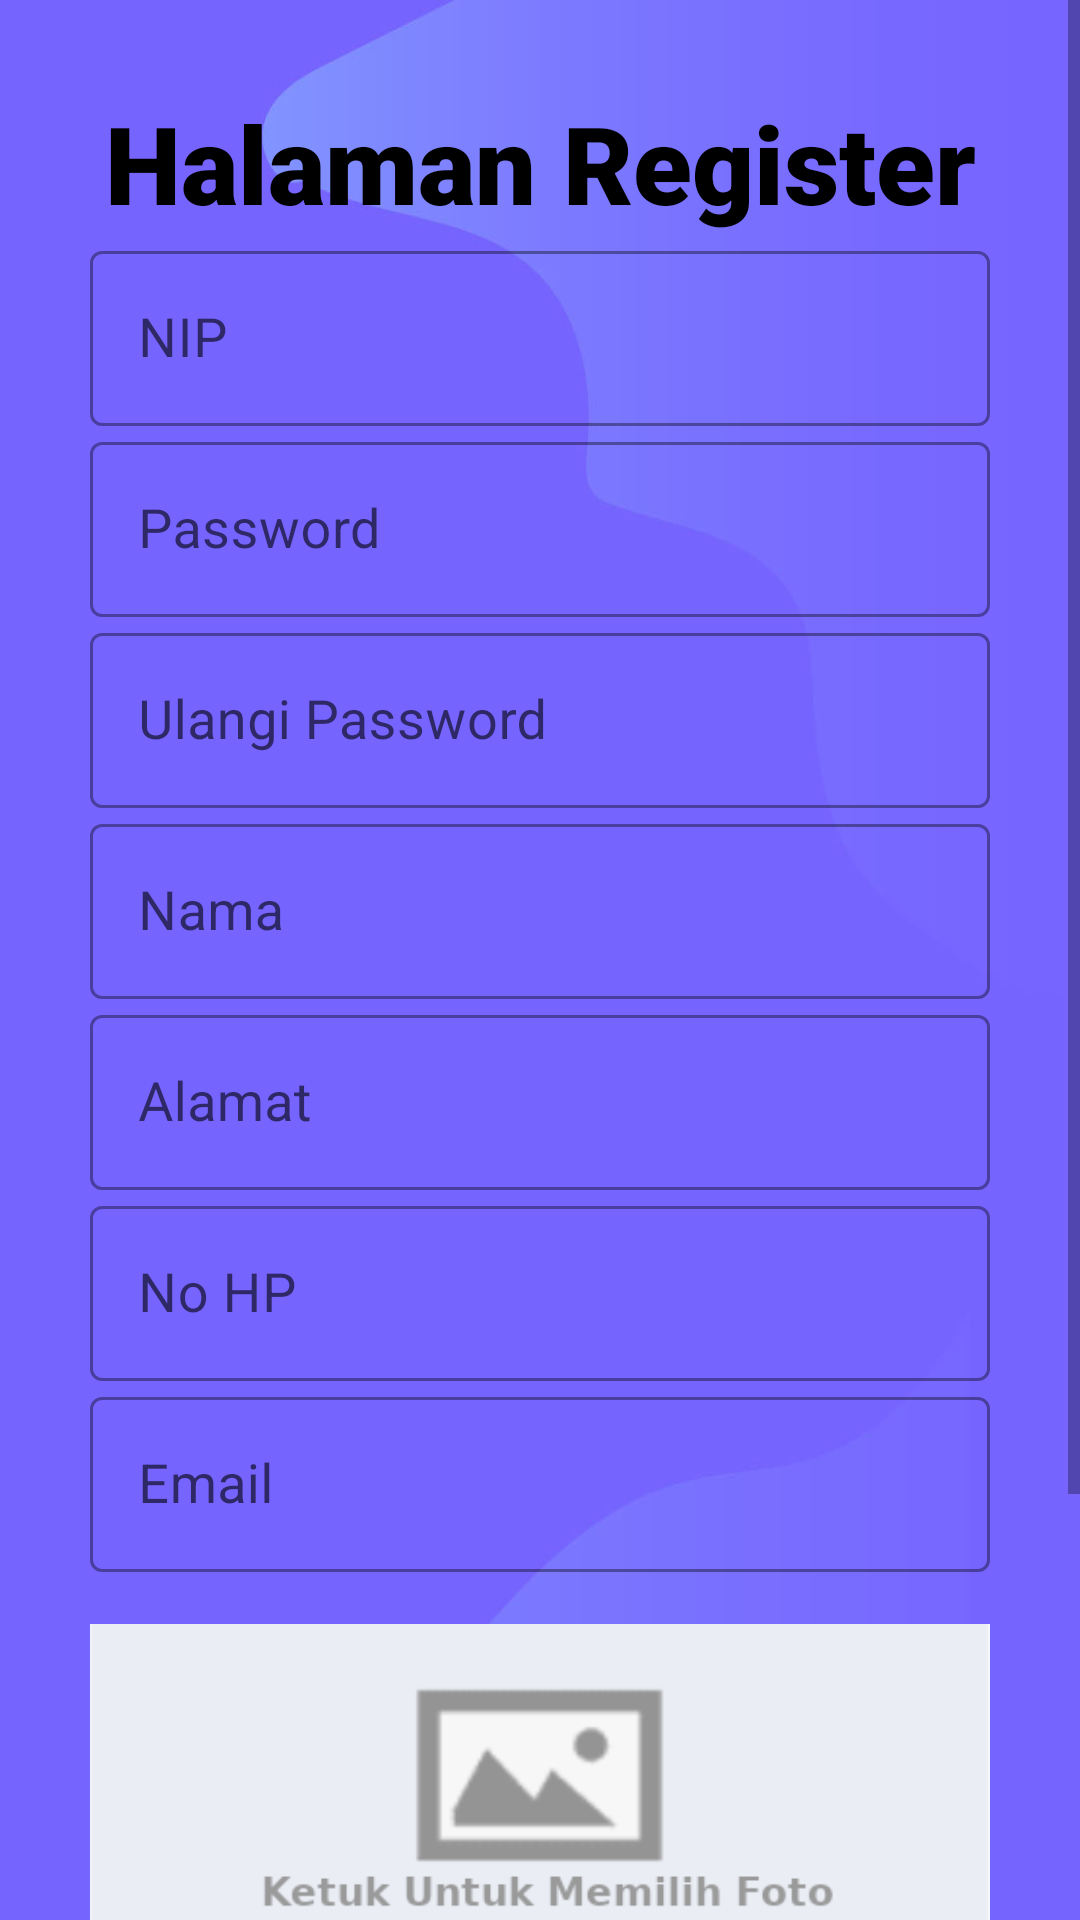

Write the Android layout XML for this screen, with the resource values it uses.
<!-- AndroidManifest.xml: activity theme Theme.MonitoringMotorListrikNoActionbar -->
<!-- res/layout/activity_register.xml -->
<?xml version="1.0" encoding="utf-8"?>
<ScrollView xmlns:android="http://schemas.android.com/apk/res/android"
    xmlns:tools="http://schemas.android.com/tools"
    android:layout_width="match_parent"
    android:layout_height="match_parent"
    android:fillViewport="true"
    android:scrollbars="vertical"
    android:background="@drawable/background"
    tools:context=".RegisterActivity">
    <FrameLayout
        android:layout_width="match_parent"
        android:layout_height="match_parent">
        <LinearLayout
            android:layout_width="match_parent"
            android:layout_height="wrap_content"
            android:layout_gravity="center"
            android:layout_margin="10dp"
            android:background="@drawable/shapebginput"
            android:padding="20dp"
            android:elevation="30dp"
            android:orientation="vertical">

            <TextView
                android:layout_width="match_parent"
                android:layout_height="wrap_content"
                android:text="@string/halaman_register"
                android:fontFamily="sans-serif-black"
                android:textColor="@color/black"
                android:textSize="36sp"
                android:textAlignment="center"
                android:layout_gravity="center_horizontal" />

            <com.google.android.material.textfield.TextInputLayout
                android:id="@+id/textField"
                android:layout_width="match_parent"
                android:layout_height="wrap_content"
                android:outlineProvider="background"
                android:hint="NIP"
                style="@style/Widget.MaterialComponents.TextInputLayout.OutlinedBox">

                <com.google.android.material.textfield.TextInputEditText
                    android:id="@+id/register_edittext_nip"
                    android:textSize="18sp"
                    android:layout_width="match_parent"
                    android:layout_height="wrap_content"
                    />

            </com.google.android.material.textfield.TextInputLayout>

            <com.google.android.material.textfield.TextInputLayout
                android:id="@+id/textField2"
                android:layout_width="match_parent"
                android:layout_height="wrap_content"
                android:outlineProvider="background"
                android:hint="Password"
                style="@style/Widget.MaterialComponents.TextInputLayout.OutlinedBox">

                <com.google.android.material.textfield.TextInputEditText
                    android:id="@+id/register_edittext_password"
                    android:textSize="18sp"
                    android:inputType="textPassword"
                    android:layout_width="match_parent"
                    android:layout_height="wrap_content"
                    />

            </com.google.android.material.textfield.TextInputLayout>

            <com.google.android.material.textfield.TextInputLayout
                android:id="@+id/textField3"
                android:layout_width="match_parent"
                android:layout_height="wrap_content"
                android:outlineProvider="background"
                android:hint="Ulangi Password"
                style="@style/Widget.MaterialComponents.TextInputLayout.OutlinedBox">

                <com.google.android.material.textfield.TextInputEditText
                    android:id="@+id/register_edittext_password2"
                    android:textSize="18sp"
                    android:inputType="textPassword"
                    android:layout_width="match_parent"
                    android:layout_height="wrap_content"
                    />

            </com.google.android.material.textfield.TextInputLayout>

            <com.google.android.material.textfield.TextInputLayout
                android:id="@+id/textField4"
                android:layout_width="match_parent"
                android:layout_height="wrap_content"
                android:outlineProvider="background"
                android:hint="Nama"
                style="@style/Widget.MaterialComponents.TextInputLayout.OutlinedBox">

                <com.google.android.material.textfield.TextInputEditText
                    android:id="@+id/register_edittext_nama"
                    android:textSize="18sp"
                    android:layout_width="match_parent"
                    android:layout_height="wrap_content"
                    />

            </com.google.android.material.textfield.TextInputLayout>

            <com.google.android.material.textfield.TextInputLayout
                android:id="@+id/textField5"
                android:layout_width="match_parent"
                android:layout_height="wrap_content"
                android:outlineProvider="background"
                android:hint="Alamat"
                style="@style/Widget.MaterialComponents.TextInputLayout.OutlinedBox">

                <com.google.android.material.textfield.TextInputEditText
                    android:id="@+id/register_edittext_alamat"
                    android:textSize="18sp"
                    android:layout_width="match_parent"
                    android:layout_height="wrap_content"
                    />

            </com.google.android.material.textfield.TextInputLayout>

            <com.google.android.material.textfield.TextInputLayout
                android:id="@+id/textField6"
                android:layout_width="match_parent"
                android:layout_height="wrap_content"
                android:outlineProvider="background"
                android:hint="No HP"
                style="@style/Widget.MaterialComponents.TextInputLayout.OutlinedBox">

                <com.google.android.material.textfield.TextInputEditText
                    android:id="@+id/register_edittext_nohp"
                    android:inputType="phone"
                    android:textSize="18sp"
                    android:layout_width="match_parent"
                    android:layout_height="wrap_content"
                    />

            </com.google.android.material.textfield.TextInputLayout>

            <com.google.android.material.textfield.TextInputLayout
                android:id="@+id/textField7"
                android:layout_width="match_parent"
                android:layout_height="wrap_content"
                android:outlineProvider="background"
                android:hint="Email"
                style="@style/Widget.MaterialComponents.TextInputLayout.OutlinedBox">

                <com.google.android.material.textfield.TextInputEditText
                    android:id="@+id/register_edittext_email"
                    android:textSize="18sp"
                    android:layout_width="match_parent"
                    android:layout_height="wrap_content"
                    />

            </com.google.android.material.textfield.TextInputLayout>

            <ImageView
                android:id="@+id/register_image_foto"
                android:layout_width="match_parent"
                android:layout_height="150dp"
                android:layout_gravity="center"
                android:layout_marginTop="10dp"
                android:layout_marginBottom="10dp"
                android:src="@drawable/uploadfotoprofil"></ImageView>

                <Button
                    android:id="@+id/register_btnregister"
                    android:layout_width="match_parent"
                    android:layout_height="wrap_content"
                    android:text="@string/button_register"
                    android:textSize="22sp"/>
                <Button
                    android:id="@+id/register_btnlogin"
                    android:layout_width="match_parent"
                    android:layout_height="wrap_content"
                    android:text="@string/button_login"
                    android:textSize="22sp"/>
        </LinearLayout>
    </FrameLayout>
</ScrollView>
<!-- resources referenced by this layout -->
<resources>
  <!-- drawable background: jpg bitmap (drawable, 50049 bytes) -->
  <!-- drawable uploadfotoprofil: png bitmap (drawable, 10360 bytes) -->
  <string name="button_login">Login</string>
  <string name="button_register">Register</string>
  <string name="halaman_register">Halaman Register</string>
  <style name="Theme.MonitoringMotorListrikNoActionbar" parent="Theme.MaterialComponents.DayNight.NoActionBar">
          
          <item name="colorPrimary">@color/purple_500</item>
          <item name="colorPrimaryVariant">@color/purple_700</item>
          <item name="colorOnPrimary">@color/white</item>
          
          <item name="colorSecondary">@color/teal_200</item>
          <item name="colorSecondaryVariant">@color/teal_700</item>
          <item name="colorOnSecondary">@color/black</item>
          
          <item name="android:statusBarColor" tools:targetApi="l">?attr/colorPrimaryVariant</item>
          
      </style>
  <!-- not gathered from this repository: default colours our renderer supplied (Android Studio template values) -->
  <color name="purple_500">#FF6200EE</color>
  <color name="purple_700">#FF3700B3</color>
  <color name="teal_200">#FF03DAC5</color>
  <color name="teal_700">#FF018786</color>
  <color name="black">#FF000000</color>
  <color name="white">#FFFFFFFF</color>
</resources>
